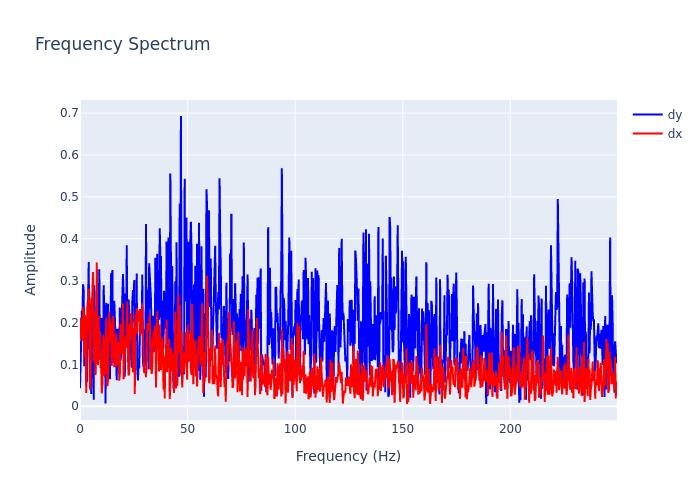

The table this chart was drawn from, first rows:
, frequency, dx, dy
0, 0.0, 0.2094, 0.04275
1, 0.2895, 0.2089, 0.1141
2, 0.579, 0.1581, 0.1992
3, 0.8686, 0.168, 0.2275
4, 1.158, 0.1566, 0.2172
5, 1.448, 0.2357, 0.2912
6, 1.737, 0.2304, 0.2758
7, 2.027, 0.1156, 0.09557
8, 2.316, 0.2181, 0.1044
9, 2.606, 0.1453, 0.1183
10, 2.895, 0.03131, 0.1299
11, 3.185, 0.1822, 0.05645
12, 3.474, 0.2475, 0.1282
13, 3.764, 0.1799, 0.2328
14, 4.053, 0.2806, 0.3446
15, 4.343, 0.1787, 0.1353
16, 4.632, 0.04038, 0.2457
17, 4.922, 0.04421, 0.09336
18, 5.211, 0.2591, 0.0291
19, 5.501, 0.216, 0.1683
20, 5.79, 0.2794, 0.2489
21, 6.08, 0.3202, 0.2313
22, 6.369, 0.106, 0.01559
23, 6.659, 0.226, 0.289
24, 6.948, 0.1351, 0.12
25, 7.238, 0.0741, 0.1441
26, 7.528, 0.1297, 0.1399
27, 7.817, 0.3434, 0.2386
28, 8.107, 0.1726, 0.1848
29, 8.396, 0.09855, 0.2007
30, 8.686, 0.2153, 0.2153
31, 8.975, 0.1234, 0.3268
32, 9.265, 0.1787, 0.1116
33, 9.554, 0.0911, 0.1794
34, 9.844, 0.09872, 0.1753
35, 10.13, 0.03054, 0.2103
36, 10.42, 0.05263, 0.09686
37, 10.71, 0.1701, 0.1163
38, 11, 0.07255, 0.2885
39, 11.29, 0.1452, 0.221
40, 11.58, 0.162, 0.2413
41, 11.87, 0.07402, 0.006519
42, 12.16, 0.2112, 0.2473
43, 12.45, 0.1558, 0.08315
44, 12.74, 0.04751, 0.1204
45, 13.03, 0.06112, 0.2445
46, 13.32, 0.1624, 0.101
47, 13.61, 0.2256, 0.1263
48, 13.9, 0.1548, 0.06423
49, 14.19, 0.2036, 0.1598
50, 14.48, 0.1861, 0.3184
51, 14.77, 0.0962, 0.1951
52, 15.06, 0.1385, 0.3253
53, 15.34, 0.215, 0.1033
54, 15.63, 0.2023, 0.1853
55, 15.92, 0.09302, 0.2518
56, 16.21, 0.1581, 0.2094
57, 16.5, 0.1107, 0.1499
58, 16.79, 0.1729, 0.08259
59, 17.08, 0.095, 0.06169
... 803 more rows
